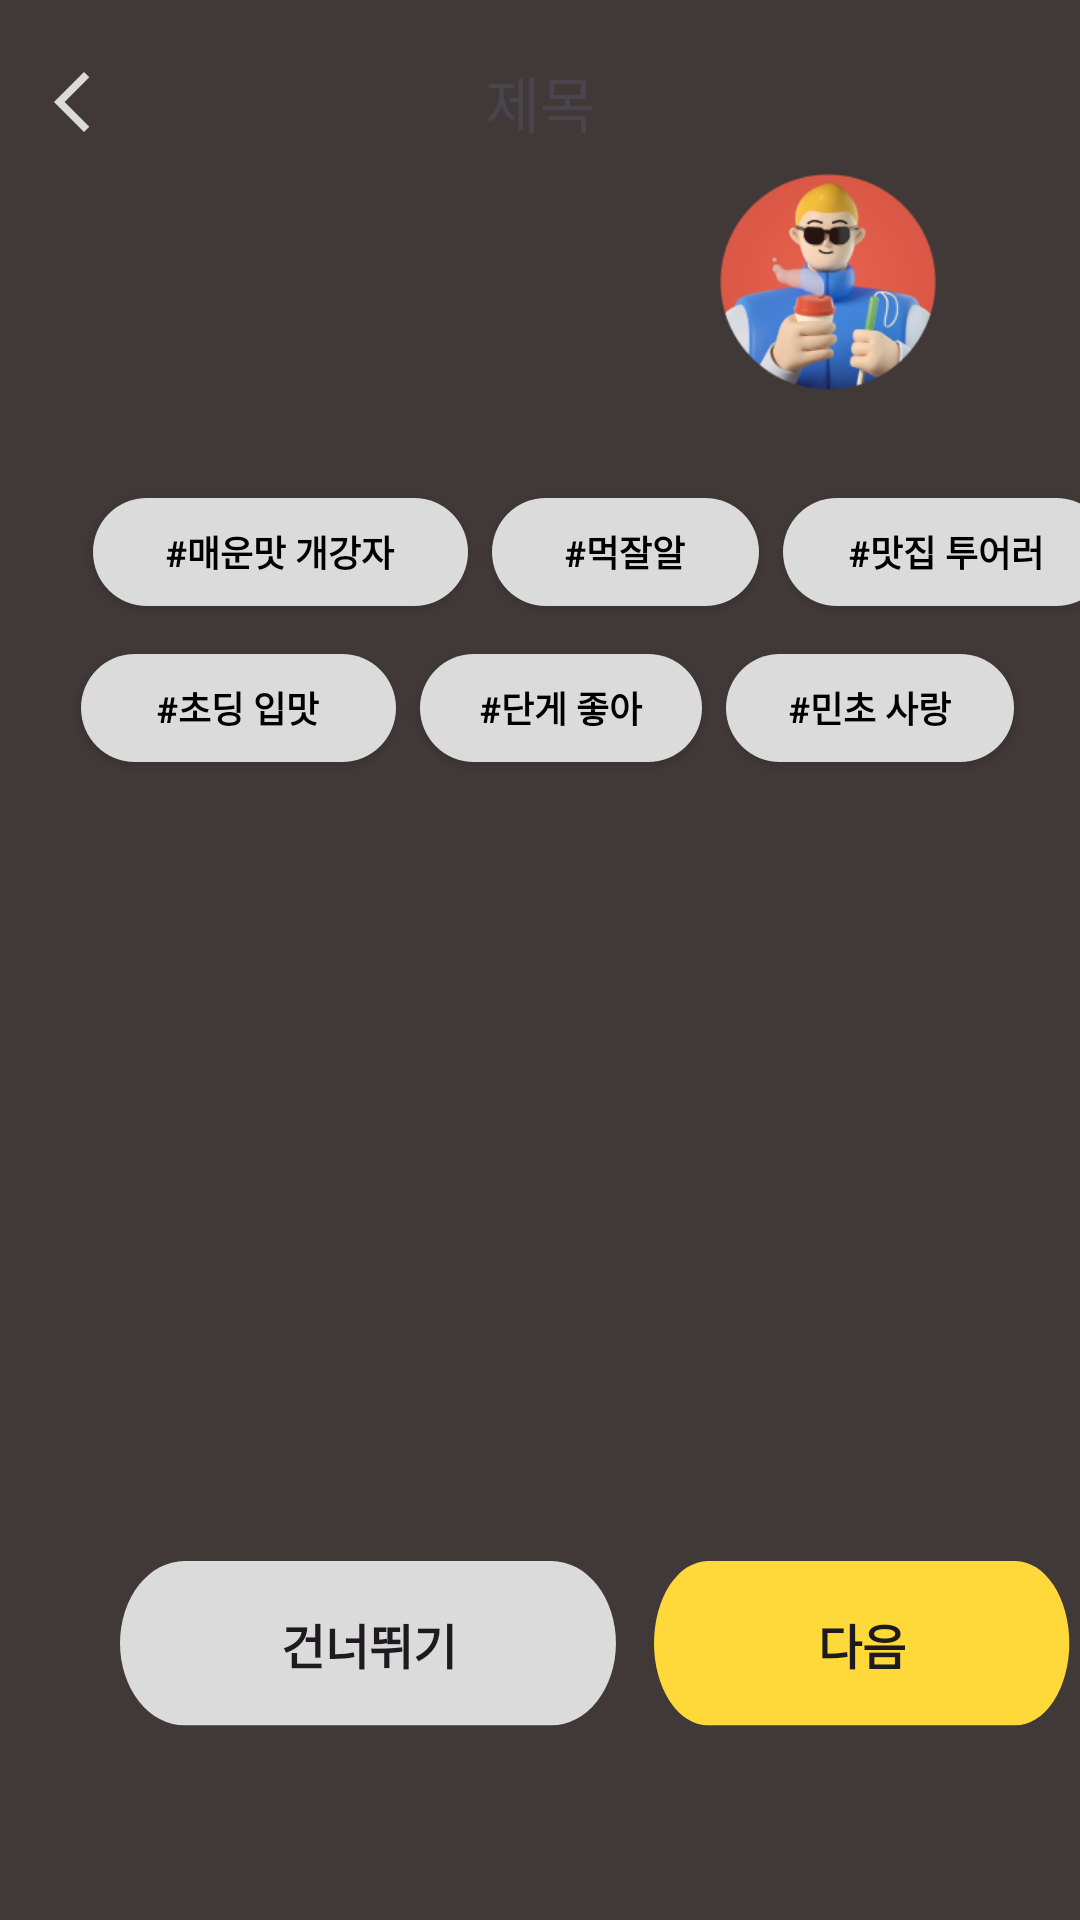

Android layout source for this screen:
<!-- AndroidManifest.xml: application theme Theme.YOGIZOGIAndroidPublish -->
<!-- res/layout/fragment_profile_tag.xml -->
<?xml version="1.0" encoding="utf-8"?>
<androidx.constraintlayout.widget.ConstraintLayout xmlns:android="http://schemas.android.com/apk/res/android"
    android:layout_width="match_parent"
    xmlns:tools="http://schemas.android.com/tools"
    xmlns:app="http://schemas.android.com/apk/res-auto"
    android:background="@color/main_background"
    android:layout_height="match_parent">
    
    <include
        android:id="@+id/included_toolbar"
        layout="@layout/layout_toolbar"/>
    
    <androidx.appcompat.widget.AppCompatTextView
        android:id="@+id/tv_request_tag"
        android:layout_width="wrap_content"
        android:layout_height="60dp"
        android:textSize="22sp"
        tools:text="@string/profile_tag_request_tag_title"
        app:layout_constraintStart_toStartOf="parent"
        app:layout_constraintTop_toBottomOf="@id/included_toolbar"
        android:layout_marginStart="42dp"
        android:textColor="@color/white"/>
    
    <androidx.appcompat.widget.AppCompatImageView
        android:id="@+id/iv_profile"
        android:layout_width="72dp"
        android:layout_height="72dp"
        android:src="@drawable/default_user_image"
        app:layout_constraintEnd_toEndOf="parent"
        app:layout_constraintTop_toTopOf="@id/tv_request_tag"
        android:layout_marginEnd="48dp"/>

    <androidx.appcompat.widget.AppCompatButton
        android:id="@+id/btn_hot_strong_person"
        style="@style/tagButtonStyle"
        app:layout_constraintStart_toStartOf="parent"
        app:layout_constraintTop_toBottomOf="@id/tv_request_tag"
        android:layout_marginStart="31dp"
        android:layout_marginTop="48dp"
        android:layout_width="125dp"
        android:text="@string/profile_tag_btn1"
        />

    <androidx.appcompat.widget.AppCompatButton
        android:id="@+id/btn_well_known"
        style="@style/tagButtonStyle"
        app:layout_constraintStart_toEndOf="@id/btn_hot_strong_person"
        app:layout_constraintTop_toTopOf="@id/btn_hot_strong_person"
        android:layout_marginStart="8dp"
        android:layout_width="89dp"
        android:text="@string/profile_tag_btn2"
        />

    <androidx.appcompat.widget.AppCompatButton
        android:id="@+id/btn_hot_place_tourist"
        style="@style/tagButtonStyle"
        app:layout_constraintStart_toEndOf="@id/btn_well_known"
        app:layout_constraintTop_toTopOf="@id/btn_hot_strong_person"
        android:layout_marginStart="8dp"
        android:layout_width="109dp"
        android:text="@string/profile_tag_btn3"
        />

    <androidx.appcompat.widget.AppCompatButton
        android:id="@+id/btn_children_taste"
        style="@style/tagButtonStyle"
        app:layout_constraintStart_toStartOf="parent"
        app:layout_constraintTop_toBottomOf="@id/btn_hot_strong_person"
        android:layout_marginStart="27dp"
        android:layout_marginTop="16dp"
        android:layout_width="105dp"
        android:text="@string/profile_tag_btn4"
        />

    <androidx.appcompat.widget.AppCompatButton
        android:id="@+id/btn_sweet_lover"
        style="@style/tagButtonStyle"
        app:layout_constraintStart_toEndOf="@id/btn_children_taste"
        app:layout_constraintTop_toTopOf="@id/btn_children_taste"
        android:layout_marginStart="8dp"
        android:layout_width="94dp"
        android:text="@string/profile_tag_btn5"
        />

    <androidx.appcompat.widget.AppCompatButton
        android:id="@+id/btn_mint_chocolate_lover"
        style="@style/tagButtonStyle"
        app:layout_constraintStart_toEndOf="@id/btn_sweet_lover"
        app:layout_constraintTop_toTopOf="@id/btn_children_taste"
        android:layout_marginStart="8dp"
        android:layout_width="96dp"
        android:text="@string/profile_tag_btn6"
        />
    
    <androidx.appcompat.widget.AppCompatButton
        android:id="@+id/btn_jump"
        android:layout_width="166dp"
        android:layout_height="56dp"
        android:background="@drawable/background_jump_btn"
        android:text="@string/skip"
        android:textStyle="bold"
        android:textSize="16sp"
        app:layout_constraintStart_toStartOf="parent"
        app:layout_constraintBottom_toBottomOf="parent"
        android:layout_marginBottom="64dp"
        android:layout_marginStart="40dp"/>
    
    <androidx.appcompat.widget.AppCompatButton
        android:id="@+id/btn_next"
        android:layout_width="139dp"
        android:layout_height="56dp"
        android:text="@string/next"
        android:background="@drawable/background_next_btn"
        app:layout_constraintStart_toEndOf="@id/btn_jump"
        app:layout_constraintBottom_toBottomOf="@id/btn_jump"
        android:layout_marginStart="12dp"
        android:textSize="16sp"
        android:textStyle="bold"/>

</androidx.constraintlayout.widget.ConstraintLayout>
<!-- res/layout/layout_toolbar.xml (included above) -->
<?xml version="1.0" encoding="utf-8"?>
<androidx.constraintlayout.widget.ConstraintLayout xmlns:android="http://schemas.android.com/apk/res/android"
    xmlns:app="http://schemas.android.com/apk/res-auto"
    xmlns:tools="http://schemas.android.com/tools"
    android:layout_width="match_parent"
    android:layout_height="wrap_content"
    android:background="@android:color/transparent"
    android:paddingTop="10dp">

    <androidx.appcompat.widget.AppCompatImageView
        android:id="@+id/layout_btn_back"
        android:layout_width="wrap_content"
        android:layout_height="wrap_content"
        android:minWidth="48dp"
        android:minHeight="48dp"
        android:padding="12dp"
        android:src="@drawable/ic_arrow_back"
        app:layout_constraintBottom_toBottomOf="parent"
        app:layout_constraintStart_toStartOf="parent"
        app:layout_constraintTop_toTopOf="parent" />

    <androidx.appcompat.widget.AppCompatTextView
        android:id="@+id/layout_tv_title"
        android:layout_width="wrap_content"
        android:layout_height="wrap_content"
        android:textSize="20sp"
        app:layout_constraintBottom_toBottomOf="@id/layout_btn_back"
        app:layout_constraintEnd_toEndOf="parent"
        app:layout_constraintStart_toStartOf="parent"
        app:layout_constraintTop_toTopOf="@id/layout_btn_back"
        tools:text="제목" />
</androidx.constraintlayout.widget.ConstraintLayout>
<!-- resources referenced by this layout -->
<resources>
  <color name="main_background">#413938</color>
  <color name="white">#FFFFFFFF</color>
  <!-- drawable background_jump_btn (drawable) -->
  <vector xmlns:android="http://schemas.android.com/apk/res/android"
      android:width="178dp"
      android:height="47dp"
      android:viewportWidth="178"
      android:viewportHeight="47">
      <path
          android:pathData="M22.96,0.3L154.31,0.3A22.96,22.96 0,0 1,177.27 23.26L177.27,23.26A22.96,22.96 0,0 1,154.31 46.22L22.96,46.22A22.96,22.96 0,0 1,0 23.26L0,23.26A22.96,22.96 0,0 1,22.96 0.3z"
          android:fillColor="@color/light_gray"/>
  </vector>
  <!-- drawable background_next_btn (drawable) -->
  <vector xmlns:android="http://schemas.android.com/apk/res/android"
      android:width="178dp"
      android:height="47dp"
      android:viewportWidth="178"
      android:viewportHeight="47">
      <path
          android:pathData="M22.96,0.3L154.31,0.3A22.96,22.96 0,0 1,177.27 23.26L177.27,23.26A22.96,22.96 0,0 1,154.31 46.22L22.96,46.22A22.96,22.96 0,0 1,0 23.26L0,23.26A22.96,22.96 0,0 1,22.96 0.3z"
          android:fillColor="#FFD83A"/>
  </vector>
  <!-- drawable default_user_image: png bitmap (drawable, 31925 bytes) -->
  <!-- drawable ic_arrow_back (drawable) -->
  <vector android:height="24dp" android:tint="#DBDBDB"
      android:viewportHeight="24" android:viewportWidth="24"
      android:width="24dp" xmlns:android="http://schemas.android.com/apk/res/android">
      <path android:fillColor="@android:color/white" android:pathData="M17.77,3.77l-1.77,-1.77l-10,10l10,10l1.77,-1.77l-8.23,-8.23z"/>
  </vector>
  <string name="next">다음</string>
  <string name="profile_tag_btn1">#매운맛 개강자</string>
  <string name="profile_tag_btn2">#먹잘알</string>
  <string name="profile_tag_btn3">#맛집 투어러</string>
  <string name="profile_tag_btn4">#초딩 입맛</string>
  <string name="profile_tag_btn5">#단게 좋아</string>
  <string name="profile_tag_btn6">#민초 사랑</string>
  <string name="profile_tag_request_tag_title">님을 표현하는\n태그를 선택해주세요</string>
  <string name="skip">건너뛰기</string>
  <style name="tagButtonStyle">
          <item name="android:background">@drawable/background_tag_r50</item>
          <item name="android:textSize">12sp</item>
          <item name="android:textStyle">bold</item>
          <item name="android:textColor">@color/black</item>
          <item name="android:layout_height">36dp</item>
      </style>
  <style name="Theme.YOGIZOGIAndroidPublish" parent="Base.Theme.YOGIZOGIAndroidPublish" />
  <color name="light_gray">#DBDBDB</color>
  <!-- drawable background_tag_r50 (drawable) -->
  <?xml version="1.0" encoding="utf-8"?>
  <selector xmlns:android="http://schemas.android.com/apk/res/android">
      <item android:state_checked="true">
          <shape android:shape="rectangle">
              <solid android:color="@color/light_yellow" />
              <corners android:radius="50dp" />
          </shape>
      </item>
  
      <item android:state_checked="false">
          <shape android:shape="rectangle">
              <solid android:color="@color/light_gray" />
              <corners android:radius="50dp" />
          </shape>
      </item>
  </selector>
  <color name="black">#FF000000</color>
  <style name="Base.Theme.YOGIZOGIAndroidPublish" parent="Theme.Material3.DayNight.NoActionBar">
          
          
      </style>
  <color name="light_yellow">#FFD959</color>
</resources>
